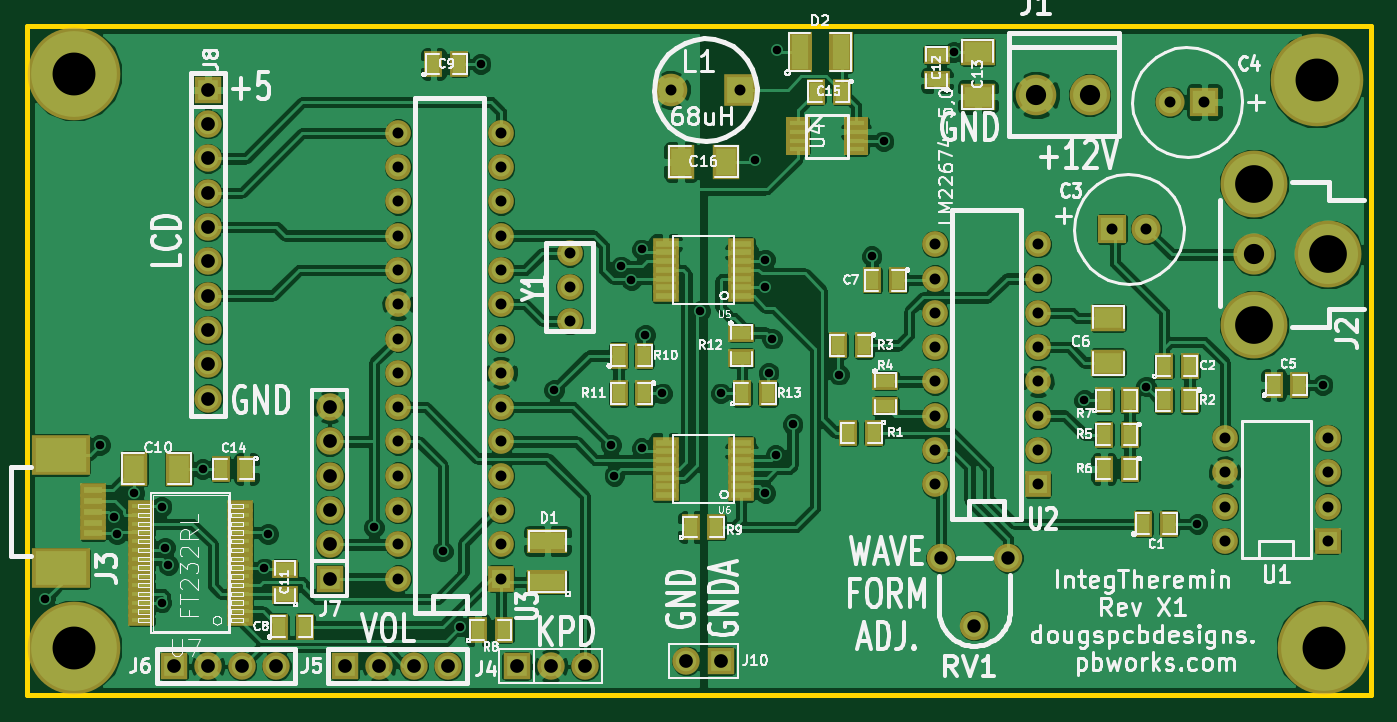
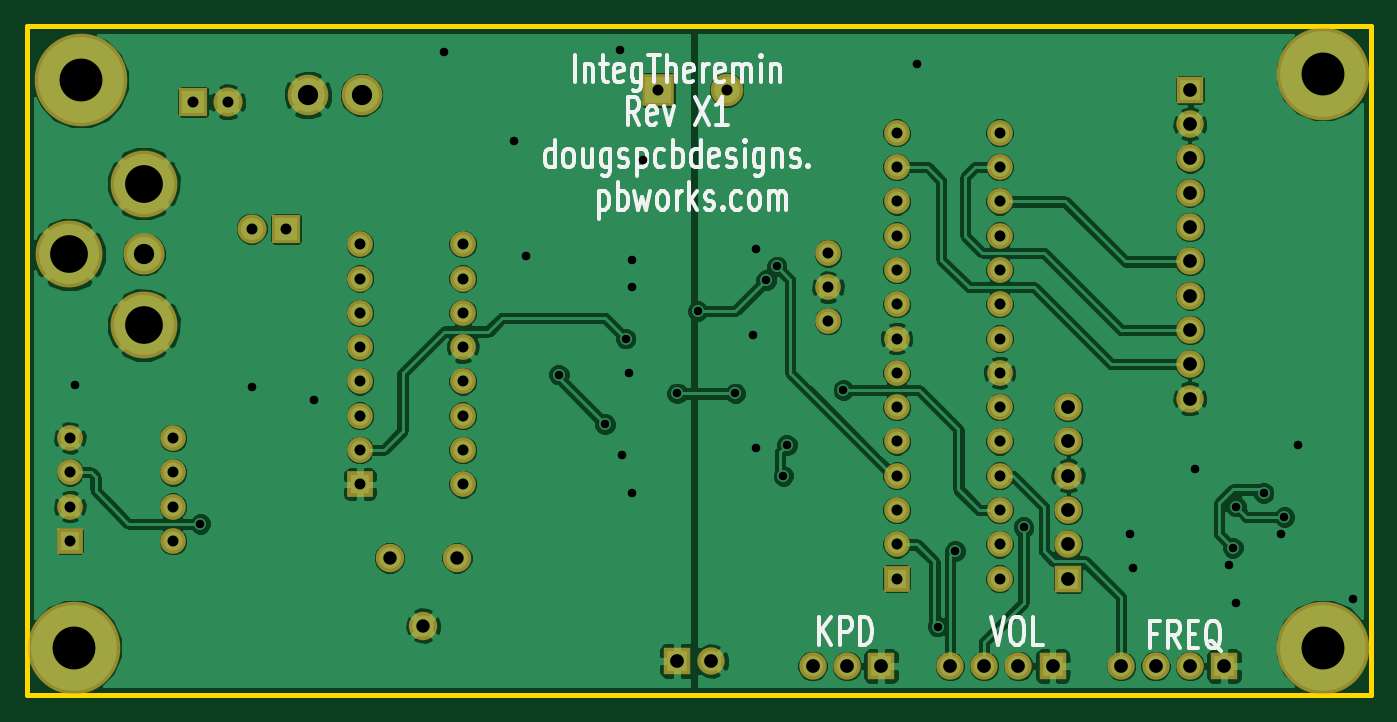
Circuit board: 8 layer files. Board 99.5 x 49.5 mm.
- bottom_copper: IntegTheremin-Back.gbl (107560 bytes)
- top_copper: IntegTheremin-Front.gtl (185250 bytes)
- bottom_mask: IntegTheremin-Mask_Back.gbs (2639 bytes)
- top_mask: IntegTheremin-Mask_Front.gts (5413 bytes)
- outline: IntegTheremin-PCB_Edges.gbr (461 bytes)
- bottom_silk: IntegTheremin-SilkS_Back.gbo (11351 bytes)
- top_silk: IntegTheremin-SilkS_Front.gto (78426 bytes)
- drill: IntegTheremin.drl (2477 bytes)

=== bottom_copper: IntegTheremin-Back.gbl (107560 bytes, source omitted) ===
=== top_copper: IntegTheremin-Front.gtl (185250 bytes, source omitted) ===
=== bottom_mask: IntegTheremin-Mask_Back.gbs ===
G04 (created by PCBNEW-RS274X (2011-05-25)-stable) date Mon 25 Feb 2013 07:43:56 PM EST*
G01*
G70*
G90*
%MOIN*%
G04 Gerber Fmt 3.4, Leading zero omitted, Abs format*
%FSLAX34Y34*%
G04 APERTURE LIST*
%ADD10C,0.006000*%
%ADD11C,0.075000*%
%ADD12R,0.080000X0.080000*%
%ADD13C,0.080000*%
%ADD14C,0.270000*%
%ADD15R,0.075000X0.075000*%
%ADD16R,0.085000X0.085000*%
%ADD17C,0.085000*%
%ADD18C,0.195000*%
%ADD19C,0.120000*%
%ADD20C,0.083000*%
%ADD21R,0.095000X0.095000*%
%ADD22C,0.095000*%
%ADD23C,0.118400*%
G04 APERTURE END LIST*
G54D10*
G54D11*
X56200Y-38616D03*
X56200Y-40584D03*
X56200Y-39600D03*
G54D12*
X44650Y-50650D03*
G54D13*
X45650Y-50650D03*
X46650Y-50650D03*
X47650Y-50650D03*
G54D12*
X49650Y-50650D03*
G54D13*
X50650Y-50650D03*
X51650Y-50650D03*
X52650Y-50650D03*
G54D12*
X54650Y-50650D03*
G54D13*
X55650Y-50650D03*
X56650Y-50650D03*
G54D12*
X60600Y-50500D03*
G54D13*
X59600Y-50500D03*
G54D12*
X49200Y-48100D03*
G54D13*
X49200Y-47100D03*
X49200Y-46100D03*
X49200Y-45100D03*
X49200Y-44100D03*
X49200Y-43100D03*
G54D14*
X78178Y-50111D03*
X41760Y-33378D03*
X77981Y-33575D03*
X41760Y-50111D03*
G54D15*
X78300Y-47000D03*
G54D11*
X78300Y-46000D03*
X78300Y-45000D03*
X78300Y-44000D03*
X75300Y-44000D03*
X75300Y-45000D03*
X75300Y-46000D03*
X75300Y-47000D03*
X54200Y-47100D03*
X54200Y-46100D03*
X54200Y-45100D03*
X54200Y-44100D03*
X54200Y-43100D03*
X54200Y-42100D03*
X54200Y-41100D03*
X54200Y-40100D03*
X54200Y-39100D03*
X54200Y-38100D03*
X54200Y-37100D03*
X54200Y-36100D03*
X54200Y-35100D03*
G54D15*
X54200Y-48100D03*
G54D11*
X51200Y-35100D03*
X51200Y-36100D03*
X51200Y-37100D03*
X51200Y-38100D03*
X51200Y-39100D03*
X51200Y-40100D03*
X51200Y-41100D03*
X51200Y-42100D03*
X51200Y-43100D03*
X51200Y-44100D03*
X51200Y-45100D03*
X51200Y-46100D03*
X51200Y-47100D03*
X51200Y-48100D03*
G54D15*
X69850Y-45350D03*
G54D11*
X69850Y-44350D03*
X69850Y-43350D03*
X69850Y-42350D03*
X69850Y-41350D03*
X69850Y-40350D03*
X69850Y-39350D03*
X69850Y-38350D03*
X66850Y-38350D03*
X66850Y-39350D03*
X66850Y-40350D03*
X66850Y-41350D03*
X66850Y-42350D03*
X66850Y-43350D03*
X66850Y-44350D03*
X66850Y-45350D03*
G54D16*
X72000Y-37900D03*
G54D17*
X73000Y-37900D03*
G54D18*
X78320Y-38650D03*
X76150Y-36585D03*
X76150Y-40715D03*
G54D19*
X76150Y-38650D03*
G54D20*
X68984Y-47500D03*
X67016Y-47500D03*
X68000Y-49469D03*
G54D13*
X45650Y-42850D03*
X45650Y-41850D03*
X45650Y-38850D03*
X45650Y-37850D03*
G54D12*
X45650Y-33850D03*
G54D13*
X45650Y-34850D03*
X45650Y-35850D03*
X45650Y-36850D03*
X45650Y-39850D03*
X45650Y-40850D03*
G54D16*
X74700Y-34200D03*
G54D17*
X73700Y-34200D03*
G54D21*
X61150Y-33850D03*
G54D22*
X59150Y-33850D03*
G54D23*
X69800Y-34000D03*
X71360Y-34000D03*
M02*

=== top_mask: IntegTheremin-Mask_Front.gts ===
G04 (created by PCBNEW-RS274X (2011-05-25)-stable) date Mon 25 Feb 2013 07:43:56 PM EST*
G01*
G70*
G90*
%MOIN*%
G04 Gerber Fmt 3.4, Leading zero omitted, Abs format*
%FSLAX34Y34*%
G04 APERTURE LIST*
%ADD10C,0.006000*%
%ADD11R,0.100000X0.080000*%
%ADD12R,0.055000X0.075000*%
%ADD13R,0.075000X0.055000*%
%ADD14C,0.075000*%
%ADD15R,0.080000X0.080000*%
%ADD16C,0.080000*%
%ADD17C,0.270000*%
%ADD18R,0.075000X0.075000*%
%ADD19R,0.085000X0.085000*%
%ADD20C,0.085000*%
%ADD21C,0.195000*%
%ADD22C,0.120000*%
%ADD23R,0.077900X0.036500*%
%ADD24C,0.083000*%
%ADD25R,0.070000X0.120000*%
%ADD26R,0.080000X0.100000*%
%ADD27R,0.095000X0.095000*%
%ADD28C,0.095000*%
%ADD29R,0.120000X0.070000*%
%ADD30R,0.169600X0.118400*%
%ADD31R,0.075100X0.039700*%
%ADD32C,0.118400*%
%ADD33R,0.070000X0.035000*%
%ADD34R,0.075000X0.033700*%
G04 APERTURE END LIST*
G54D10*
G54D11*
X71900Y-41800D03*
X71900Y-40500D03*
G54D12*
X53525Y-49600D03*
X54275Y-49600D03*
G54D13*
X61200Y-40925D03*
X61200Y-41675D03*
G54D12*
X58375Y-42700D03*
X57625Y-42700D03*
X57625Y-41600D03*
X58375Y-41600D03*
X59725Y-46600D03*
X60475Y-46600D03*
G54D13*
X65400Y-42325D03*
X65400Y-43075D03*
G54D12*
X71775Y-42900D03*
X72525Y-42900D03*
X72525Y-44900D03*
X71775Y-44900D03*
X72525Y-43900D03*
X71775Y-43900D03*
X65075Y-43850D03*
X64325Y-43850D03*
X74275Y-42900D03*
X73525Y-42900D03*
X64775Y-41300D03*
X64025Y-41300D03*
X61225Y-42700D03*
X61975Y-42700D03*
X46775Y-44900D03*
X46025Y-44900D03*
X52225Y-33100D03*
X52975Y-33100D03*
X47725Y-49500D03*
X48475Y-49500D03*
X65775Y-39400D03*
X65025Y-39400D03*
X76725Y-42450D03*
X77475Y-42450D03*
X72925Y-46500D03*
X73675Y-46500D03*
X73525Y-41900D03*
X74275Y-41900D03*
G54D14*
X56200Y-38616D03*
X56200Y-40584D03*
X56200Y-39600D03*
G54D15*
X44650Y-50650D03*
G54D16*
X45650Y-50650D03*
X46650Y-50650D03*
X47650Y-50650D03*
G54D15*
X49650Y-50650D03*
G54D16*
X50650Y-50650D03*
X51650Y-50650D03*
X52650Y-50650D03*
G54D15*
X54650Y-50650D03*
G54D16*
X55650Y-50650D03*
X56650Y-50650D03*
G54D15*
X60600Y-50500D03*
G54D16*
X59600Y-50500D03*
G54D15*
X49200Y-48100D03*
G54D16*
X49200Y-47100D03*
X49200Y-46100D03*
X49200Y-45100D03*
X49200Y-44100D03*
X49200Y-43100D03*
G54D17*
X78178Y-50111D03*
X41760Y-33378D03*
X77981Y-33575D03*
X41760Y-50111D03*
G54D18*
X78300Y-47000D03*
G54D14*
X78300Y-46000D03*
X78300Y-45000D03*
X78300Y-44000D03*
X75300Y-44000D03*
X75300Y-45000D03*
X75300Y-46000D03*
X75300Y-47000D03*
X54200Y-47100D03*
X54200Y-46100D03*
X54200Y-45100D03*
X54200Y-44100D03*
X54200Y-43100D03*
X54200Y-42100D03*
X54200Y-41100D03*
X54200Y-40100D03*
X54200Y-39100D03*
X54200Y-38100D03*
X54200Y-37100D03*
X54200Y-36100D03*
X54200Y-35100D03*
G54D18*
X54200Y-48100D03*
G54D14*
X51200Y-35100D03*
X51200Y-36100D03*
X51200Y-37100D03*
X51200Y-38100D03*
X51200Y-39100D03*
X51200Y-40100D03*
X51200Y-41100D03*
X51200Y-42100D03*
X51200Y-43100D03*
X51200Y-44100D03*
X51200Y-45100D03*
X51200Y-46100D03*
X51200Y-47100D03*
X51200Y-48100D03*
G54D18*
X69850Y-45350D03*
G54D14*
X69850Y-44350D03*
X69850Y-43350D03*
X69850Y-42350D03*
X69850Y-41350D03*
X69850Y-40350D03*
X69850Y-39350D03*
X69850Y-38350D03*
X66850Y-38350D03*
X66850Y-39350D03*
X66850Y-40350D03*
X66850Y-41350D03*
X66850Y-42350D03*
X66850Y-43350D03*
X66850Y-44350D03*
X66850Y-45350D03*
G54D19*
X72000Y-37900D03*
G54D20*
X73000Y-37900D03*
G54D21*
X78320Y-38650D03*
X76150Y-36585D03*
X76150Y-40715D03*
G54D22*
X76150Y-38650D03*
G54D23*
X61202Y-39100D03*
X61202Y-38844D03*
X61202Y-38588D03*
X61202Y-38332D03*
X58998Y-38332D03*
X61202Y-39868D03*
X61202Y-39612D03*
X61202Y-39356D03*
X58998Y-38588D03*
X58998Y-38844D03*
X58998Y-39100D03*
X58998Y-39356D03*
X58998Y-39612D03*
X58998Y-39868D03*
X61202Y-44900D03*
X61202Y-44644D03*
X61202Y-44388D03*
X61202Y-44132D03*
X58998Y-44132D03*
X61202Y-45668D03*
X61202Y-45412D03*
X61202Y-45156D03*
X58998Y-44388D03*
X58998Y-44644D03*
X58998Y-44900D03*
X58998Y-45156D03*
X58998Y-45412D03*
X58998Y-45668D03*
G54D24*
X68984Y-47500D03*
X67016Y-47500D03*
X68000Y-49469D03*
G54D16*
X45650Y-42850D03*
X45650Y-41850D03*
X45650Y-38850D03*
X45650Y-37850D03*
G54D15*
X45650Y-33850D03*
G54D16*
X45650Y-34850D03*
X45650Y-35850D03*
X45650Y-36850D03*
X45650Y-39850D03*
X45650Y-40850D03*
G54D19*
X74700Y-34200D03*
G54D20*
X73700Y-34200D03*
G54D25*
X62900Y-32750D03*
X64100Y-32750D03*
G54D26*
X43500Y-44900D03*
X44800Y-44900D03*
G54D11*
X68100Y-34050D03*
X68100Y-32750D03*
G54D26*
X59450Y-35950D03*
X60750Y-35950D03*
G54D13*
X47900Y-48575D03*
X47900Y-47825D03*
X66900Y-33575D03*
X66900Y-32825D03*
G54D12*
X64125Y-33900D03*
X63375Y-33900D03*
G54D27*
X61150Y-33850D03*
G54D28*
X59150Y-33850D03*
G54D29*
X55550Y-48200D03*
X55550Y-47000D03*
G54D30*
X41357Y-47804D03*
X41357Y-44496D03*
G54D31*
X42302Y-46780D03*
X42302Y-46465D03*
X42302Y-45520D03*
X42302Y-45835D03*
X42302Y-46150D03*
G54D32*
X69800Y-34000D03*
X71360Y-34000D03*
G54D33*
X62850Y-34816D03*
X62850Y-35072D03*
X62850Y-35328D03*
X62850Y-35584D03*
X64550Y-35584D03*
X64550Y-35328D03*
X64550Y-35072D03*
X64550Y-34816D03*
G54D34*
X46589Y-49313D03*
X46589Y-49057D03*
X46589Y-48801D03*
X46589Y-48545D03*
X46589Y-48289D03*
X46589Y-48033D03*
X46589Y-47777D03*
X46589Y-47523D03*
X46589Y-47267D03*
X46589Y-47011D03*
X46589Y-46755D03*
X46589Y-46499D03*
X46589Y-46243D03*
X46589Y-45987D03*
X43711Y-45987D03*
X43711Y-46243D03*
X43711Y-46499D03*
X43711Y-46755D03*
X43711Y-47011D03*
X43711Y-47267D03*
X43711Y-47523D03*
X43711Y-47777D03*
X43711Y-48033D03*
X43711Y-48289D03*
X43711Y-48545D03*
X43711Y-48801D03*
X43711Y-49057D03*
X43711Y-49313D03*
M02*

=== outline: IntegTheremin-PCB_Edges.gbr ===
G04 (created by PCBNEW-RS274X (2011-05-25)-stable) date Mon 25 Feb 2013 07:43:56 PM EST*
G01*
G70*
G90*
%MOIN*%
G04 Gerber Fmt 3.4, Leading zero omitted, Abs format*
%FSLAX34Y34*%
G04 APERTURE LIST*
%ADD10C,0.006000*%
%ADD11C,0.015000*%
G04 APERTURE END LIST*
G54D10*
G54D11*
X79555Y-32000D02*
X79555Y-51488D01*
X78571Y-32000D02*
X79555Y-32000D01*
X40382Y-32000D02*
X78571Y-32000D01*
X40382Y-51488D02*
X40382Y-32000D01*
X40382Y-51488D02*
X79555Y-51488D01*
M02*

=== bottom_silk: IntegTheremin-SilkS_Back.gbo (11351 bytes, source omitted) ===
=== top_silk: IntegTheremin-SilkS_Front.gto (78426 bytes, source omitted) ===
=== drill: IntegTheremin.drl ===
M48
INCH,TZ
T1C0.025
T2C0.032
T3C0.039
T4C0.040
T5C0.059
T6C0.059
T7C0.110
T8C0.125
%
G90
G05
T1
X040900Y-048700
X042500Y-044200
X042900Y-046300
X043000Y-046800
X043500Y-045600
X044299Y-048801
X044300Y-046000
X044400Y-047200
X044500Y-047700
X045500Y-044900
X047300Y-047800
X047400Y-046800
X050500Y-046600
X052500Y-047300
X053000Y-049500
X053600Y-033100
X055750Y-042600
X057400Y-044200
X057500Y-045100
X057700Y-039000
X058000Y-039400
X058300Y-038500
X058300Y-044300
X058400Y-041000
X058900Y-042700
X060000Y-040300
X060600Y-042700
X061600Y-035900
X061900Y-038800
X061900Y-039600
X061900Y-045600
X062000Y-042100
X062100Y-041100
X062200Y-044500
X062250Y-032700
X062700Y-043600
X064050Y-042150
X065000Y-038700
X065350Y-035350
X067400Y-032750
X071200Y-042900
X073000Y-042500
X074500Y-046500
X078150Y-042450
T2
X051200Y-035100
X051200Y-036100
X051200Y-037100
X051200Y-038100
X051200Y-039100
X051200Y-040100
X051200Y-041100
X051200Y-042100
X051200Y-043100
X051200Y-044100
X051200Y-045100
X051200Y-046100
X051200Y-047100
X051200Y-048100
X054200Y-035100
X054200Y-036100
X054200Y-037100
X054200Y-038100
X054200Y-039100
X054200Y-040100
X054200Y-041100
X054200Y-042100
X054200Y-043100
X054200Y-044100
X054200Y-045100
X054200Y-046100
X054200Y-047100
X054200Y-048100
X056200Y-038616
X056200Y-039600
X056200Y-040584
X059150Y-033850
X061150Y-033850
X066850Y-038350
X066850Y-039350
X066850Y-040350
X066850Y-041350
X066850Y-042350
X066850Y-043350
X066850Y-044350
X066850Y-045350
X069850Y-038350
X069850Y-039350
X069850Y-040350
X069850Y-041350
X069850Y-042350
X069850Y-043350
X069850Y-044350
X069850Y-045350
X072000Y-037900
X073000Y-037900
X073700Y-034200
X074700Y-034200
X075300Y-044000
X075300Y-045000
X075300Y-046000
X075300Y-047000
X078300Y-044000
X078300Y-045000
X078300Y-046000
X078300Y-047000
T3
X067016Y-047500
X068000Y-049469
X068984Y-047500
T4
X044650Y-050650
X045650Y-033850
X045650Y-034850
X045650Y-035850
X045650Y-036850
X045650Y-037850
X045650Y-038850
X045650Y-039850
X045650Y-040850
X045650Y-041850
X045650Y-042850
X045650Y-050650
X046650Y-050650
X047650Y-050650
X049200Y-043100
X049200Y-044100
X049200Y-045100
X049200Y-046100
X049200Y-047100
X049200Y-048100
X049650Y-050650
X050650Y-050650
X051650Y-050650
X052650Y-050650
X054650Y-050650
X055650Y-050650
X056650Y-050650
X059600Y-050500
X060600Y-050500
T5
X076150Y-038650
T6
X069800Y-034000
X071360Y-034000
T7
X076150Y-036585
X076150Y-040715
X078320Y-038650
T8
X041760Y-033378
X041760Y-050111
X077981Y-033575
X078178Y-050111
T0
M30
